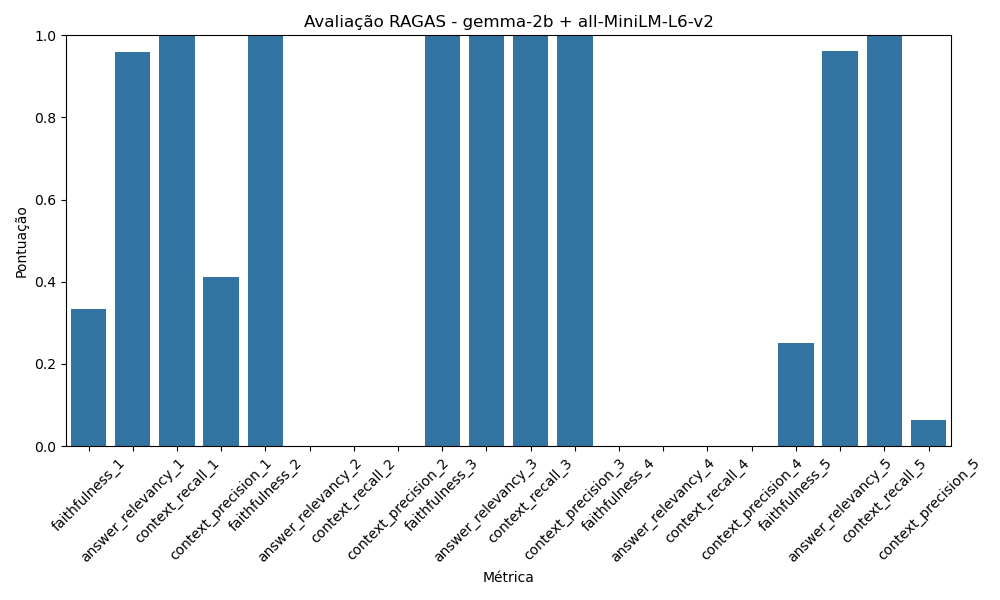

The file beside this chart, header and first rows:
Métrica, Pontuação
faithfulness_1, 0.3333
answer_relevancy_1, 0.9605
context_recall_1, 1.0
context_precision_1, 0.4111
faithfulness_2, 1.0
answer_relevancy_2, 0.0
context_recall_2, 0.0
context_precision_2, 0.0
faithfulness_3, 1.0
answer_relevancy_3, 0.9978
context_recall_3, 1.0
context_precision_3, 1
faithfulness_4, 0.0
answer_relevancy_4, 0.0
context_recall_4, 0.0
context_precision_4, 0.0
faithfulness_5, 0.25
answer_relevancy_5, 0.9629
context_recall_5, 1.0
context_precision_5, 0.0625
